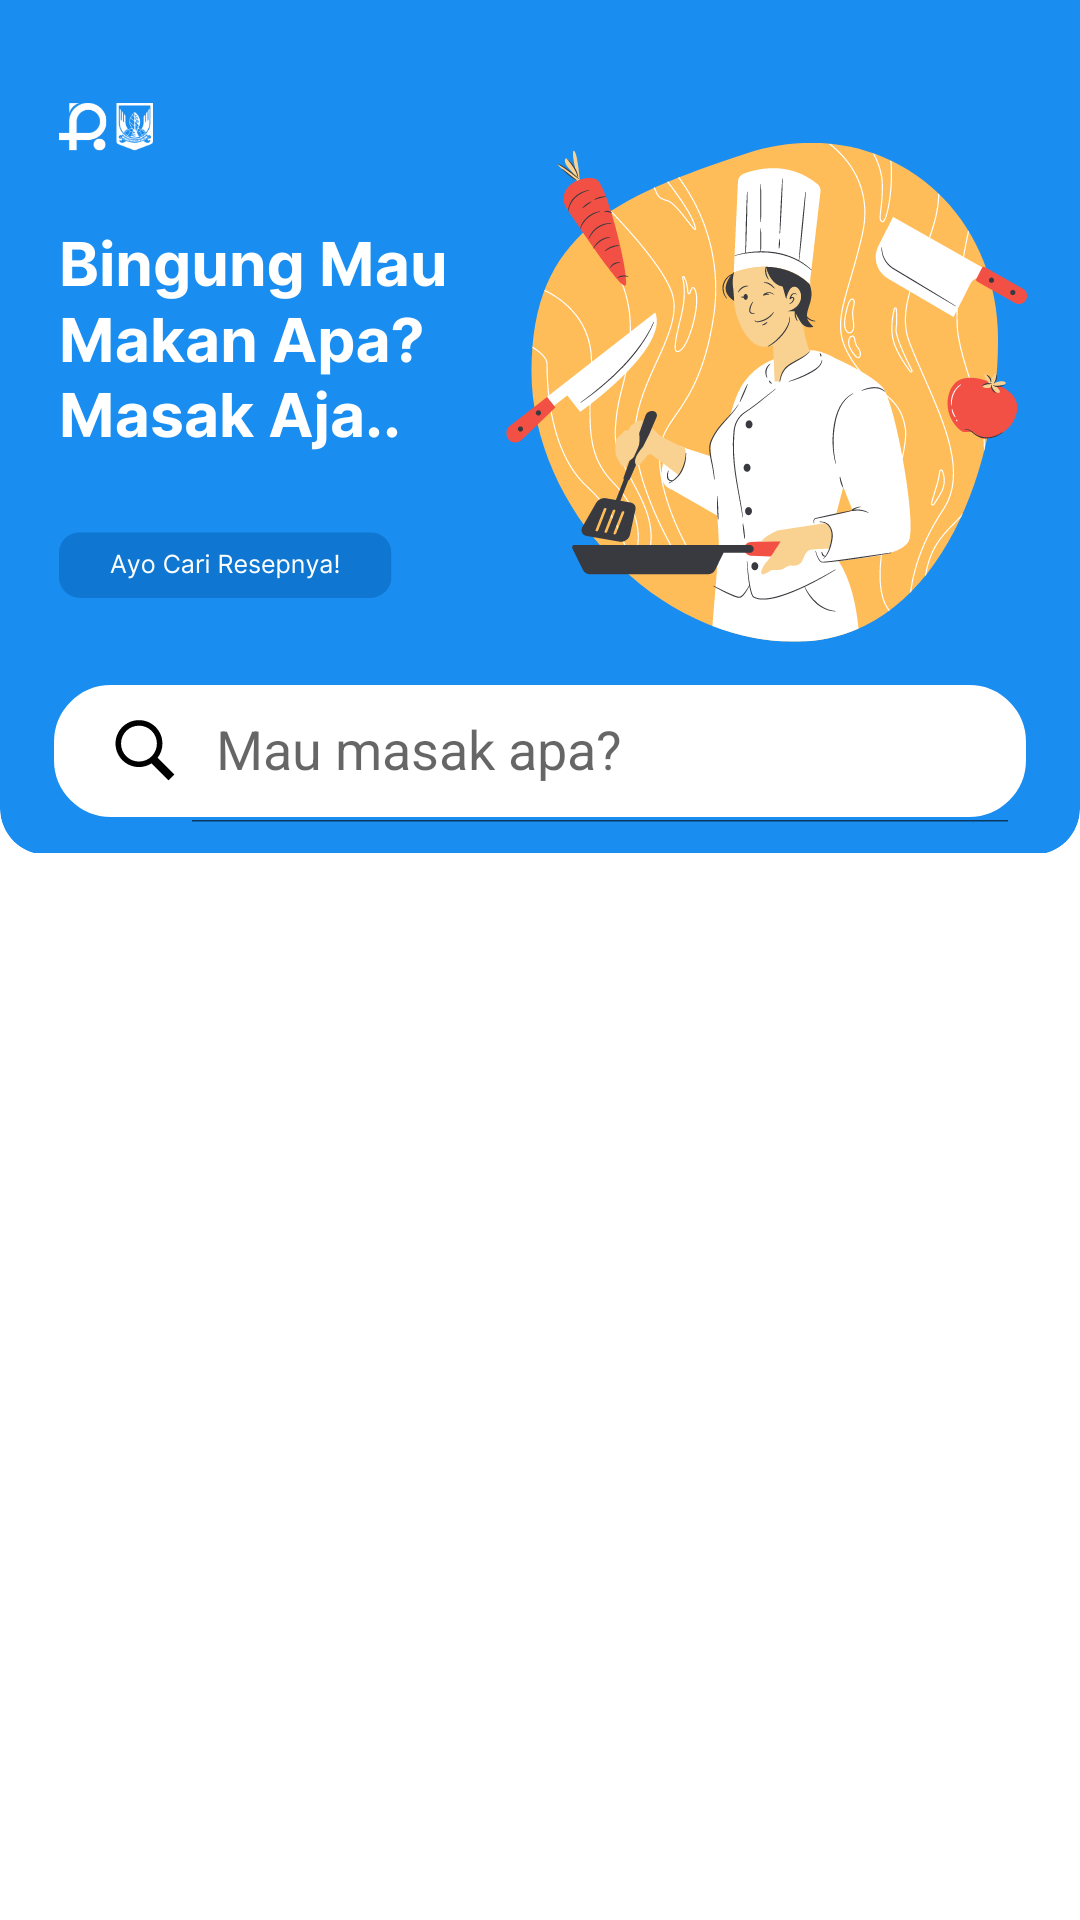

Here is an Android app screen rendered from its layout file. Give the layout XML and the strings, colors and styles it references.
<!-- AndroidManifest.xml: application theme Theme.RukaloUmkm -->
<!-- res/layout/fragment_dashboard.xml -->
<?xml version="1.0" encoding="utf-8"?>
<androidx.constraintlayout.widget.ConstraintLayout xmlns:android="http://schemas.android.com/apk/res/android"
    xmlns:app="http://schemas.android.com/apk/res-auto"
    xmlns:tools="http://schemas.android.com/tools"
    android:layout_width="match_parent"
    android:layout_height="match_parent"
    tools:context=".ui.dashboard.DashboardFragment"
    android:theme="@style/CustomTextViewStyle">

    <ImageView
        android:id="@+id/ivResepMakan"
        android:layout_width="wrap_content"
        android:layout_height="wrap_content"
        android:src="@drawable/resepbg"
        android:adjustViewBounds="true"
        app:layout_constraintEnd_toEndOf="parent"
        app:layout_constraintStart_toStartOf="parent"
        app:layout_constraintTop_toTopOf="parent"
        tools:ignore="ContentDescription" />

    <androidx.appcompat.widget.SearchView
        android:id="@+id/search"
        android:layout_width="match_parent"
        android:layout_height="wrap_content"
        android:layout_marginStart="16dp"
        android:layout_marginEnd="16dp"
        android:layout_marginBottom="10dp"
        android:background="@drawable/lavender_border"
        android:focusable="false"
        android:theme="@style/CustomTextViewStyle"
        app:closeIcon="@drawable/baseline_close_24"
        app:iconifiedByDefault="false"
        app:layout_constraintBottom_toBottomOf="@+id/ivResepMakan"
        app:layout_constraintEnd_toEndOf="parent"
        app:layout_constraintStart_toStartOf="parent"
        app:queryHint="Mau masak apa?"
        app:searchHintIcon="@null"
        app:searchIcon="@drawable/search" />


    <androidx.recyclerview.widget.RecyclerView
        android:id="@+id/recyclerView"
        android:layout_width="match_parent"
        android:layout_height="0dp"
        android:layout_marginTop="8dp"
        android:layout_marginBottom="70dp"
        app:layout_constraintBottom_toBottomOf="parent"
        app:layout_constraintEnd_toEndOf="parent"
        app:layout_constraintStart_toStartOf="parent"
        app:layout_constraintTop_toBottomOf="@+id/ivResepMakan" />
</androidx.constraintlayout.widget.ConstraintLayout>
<!-- resources referenced by this layout -->
<resources>
  <!-- drawable baseline_close_24 (drawable) -->
  <vector xmlns:android="http://schemas.android.com/apk/res/android"
      android:width="23dp"
      android:height="23dp"
      android:tint="#000000"
      android:viewportWidth="24"
      android:viewportHeight="24">
  
      <path
          android:fillColor="@android:color/white"
          android:pathData="M19,6.41L17.59,5 12,10.59 6.41,5 5,6.41 10.59,12 5,17.59 6.41,19 12,13.41 17.59,19 19,17.59 13.41,12z" />
  
  </vector>
  <!-- drawable lavender_border (drawable) -->
  <?xml version="1.0" encoding="utf-8"?>
  <shape xmlns:android="http://schemas.android.com/apk/res/android"
      android:shape="rectangle">
      <corners
          android:radius="20dp"/>
      <stroke
          android:color="@color/blue"
          android:width="2dp"/>
      <solid
          android:color="@color/white"/>
  </shape>
  <!-- drawable resepbg: png bitmap (drawable, 103716 bytes) -->
  <!-- drawable search (drawable) -->
  <vector xmlns:android="http://schemas.android.com/apk/res/android"
      android:width="23dp"
      android:height="23dp"
      android:viewportWidth="50"
      android:viewportHeight="50">
  
      <path
          android:fillColor="#FF000000"
          android:pathData="M21,3C11.602,3 4,10.602 4,20C4,29.398 11.602,37 21,37C24.355,37 27.461,36.016 30.094,34.344L42.375,46.625L46.625,42.375L34.5,30.281C36.68,27.422 38,23.879 38,20C38,10.602 30.398,3 21,3ZM21,7C28.199,7 34,12.801 34,20C34,27.199 28.199,33 21,33C13.801,33 8,27.199 8,20C8,12.801 13.801,7 21,7Z" />
  
  </vector>
  <style name="Theme.RukaloUmkm" parent="Theme.MaterialComponents.DayNight.NoActionBar">
          
          <item name="colorPrimary">@color/blue</item>
          <item name="colorPrimaryVariant">@color/blue</item>
          <item name="colorOnPrimary">@color/white</item>
          
          <item name="colorSecondary">@color/teal_200</item>
          <item name="colorSecondaryVariant">@color/teal_700</item>
          <item name="colorOnSecondary">@color/black</item>
          
          <item name="android:statusBarColor">@color/blue</item>
          
      </style>
  <color name="blue">#1A8DF1</color>
  <color name="white">#FFFFFFFF</color>
  <color name="teal_200">#FF03DAC5</color>
  <color name="teal_700">#FF018786</color>
  <color name="black">#FF000000</color>
</resources>
